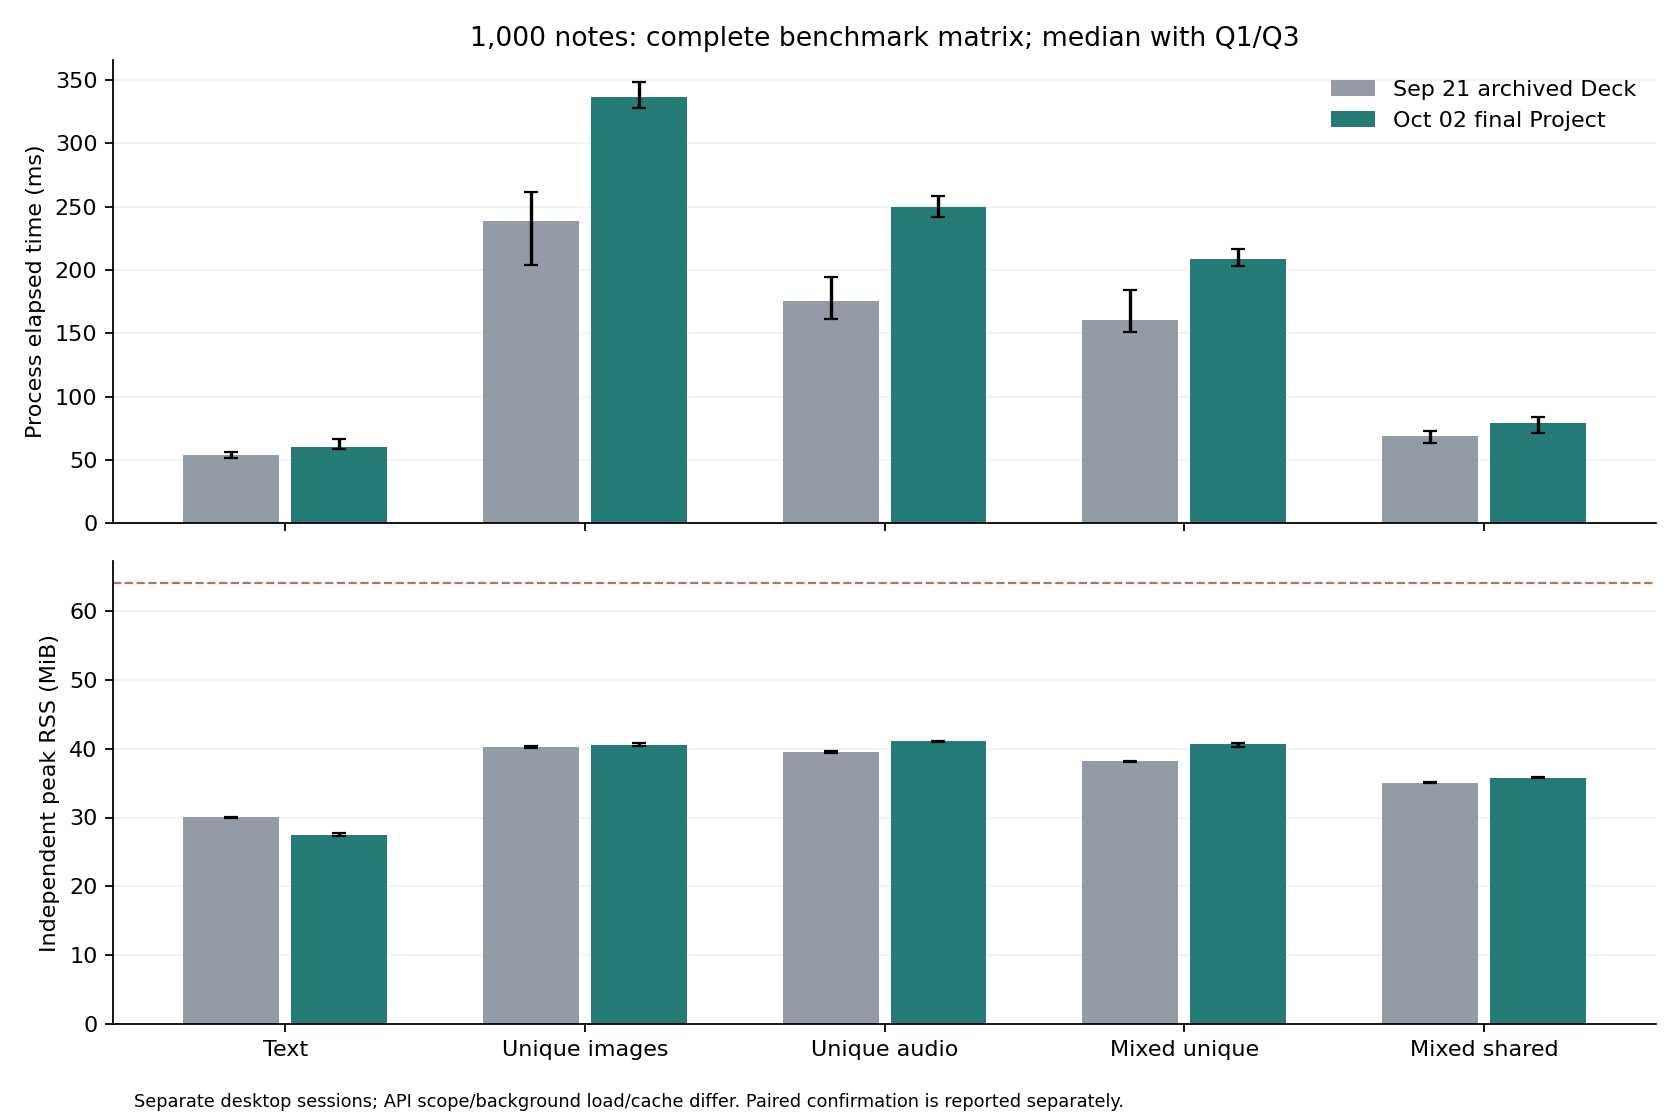

The file beside this chart, header and first rows:
profile, notes, media_files, media_bytes, time_saved_pct, time_saved_ms, genanki_over_rust, rust_time_ms_n, rust_time_ms_median, rust_time_ms_q1, rust_time_ms_q3, rust_time_ms_min, rust_time_ms_max, rust_rss_mib_n, rust_rss_mib_median, rust_rss_mib_q1, rust_rss_mib_q3, rust_rss_mib_min, rust_rss_mib_max, rust_apkg_bytes_n, rust_apkg_bytes_median, rust_apkg_bytes_q1, rust_apkg_bytes_q3, rust_apkg_bytes_min
basic-mixed-text-v1, 100, 0, 0, 60.84, 52.82, 2.553, 10, 34, 30.48, 37.93, 28.69, 62.96, 5, 14.23, 14.17, 14.23, 14.06, 14.41, 10, 96383, 96383, 96384, 96381
basic-mixed-text-v1, 200, 0, 0, 59.29, 54.83, 2.456, 10, 37.65, 34.61, 45.43, 33.98, 54.55, 5, 15.67, 15.64, 15.81, 15.62, 15.89, 10, 134363, 134363, 134363, 134361
basic-mixed-text-v1, 500, 0, 0, 51.31, 48.47, 2.054, 10, 45.98, 43.55, 49.91, 41.95, 75.56, 5, 19.88, 19.84, 19.92, 19.83, 20.2, 10, 247734, 247734, 247735, 247732
basic-mixed-text-v1, 1000, 0, 0, 40.51, 41.21, 1.681, 10, 60.51, 58.3, 66.37, 57.06, 80.72, 5, 27.5, 27.3, 27.69, 27.17, 28.03, 10, 436478, 436478, 436478, 436477
basic-image-unique-v2, 100, 100, 6415200, 51.87, 56.19, 2.078, 10, 52.13, 51.42, 63.63, 50.57, 77.69, 5, 22.69, 22.56, 22.7, 22.22, 22.89, 10, 6539949, 6539948, 6539949, 6539948
basic-image-unique-v2, 200, 200, 12830400, 38.43, 52.97, 1.624, 10, 84.88, 81.01, 95.74, 75.29, 193.7, 5, 24.69, 24.53, 24.73, 24.44, 24.95, 10, 13021878, 13021878, 13021880, 13021877
basic-image-unique-v2, 500, 500, 32076000, 16.95, 34.4, 1.204, 10, 168.6, 157.6, 175.7, 153.6, 186.7, 5, 30.59, 30.45, 30.97, 30.31, 31.3, 10, 32466414, 32466413, 32466414, 32466412
basic-image-unique-v2, 1000, 1000, 64152000, 2.85, 9.869, 1.029, 10, 336.4, 327.4, 348.4, 318.2, 637.3, 5, 40.58, 40.41, 40.75, 40.02, 40.97, 10, 64874060, 64874059, 64874061, 64874059
basic-audio-unique-v2, 100, 100, 3204400, 54.82, 58.34, 2.214, 10, 48.07, 44.48, 53.33, 41.6, 56.53, 5, 22.75, 22.55, 22.77, 22.23, 22.81, 10, 3299760, 3299758, 3299762, 3299758
basic-audio-unique-v2, 200, 200, 6408800, 46.55, 58.38, 1.871, 10, 67.04, 65.21, 77.58, 63.09, 143.1, 5, 25.75, 25.67, 25.81, 25.58, 25.89, 10, 6560737, 6560737, 6560737, 6560735
basic-audio-unique-v2, 500, 500, 16022000, 30.03, 54.48, 1.429, 10, 126.9, 124.2, 128, 119.2, 137.4, 5, 31.58, 31.56, 31.61, 31.5, 31.84, 10, 16325986, 16325986, 16325986, 16325985
basic-audio-unique-v2, 1000, 1000, 32044000, 10.74, 30.08, 1.12, 10, 249.9, 241.9, 258.5, 234.6, 300.4, 5, 41.09, 40.98, 41.14, 40.66, 41.27, 10, 32597929, 32597928, 32597929, 32597861
basic-mixed-unique-v2, 100, 70, 3527400, 49.2, 48.76, 1.968, 10, 50.35, 46.18, 56.98, 41.04, 78.55, 5, 23.73, 23.58, 23.86, 23.02, 23.92, 10, 3636122, 3636122, 3636123, 3636122
basic-mixed-unique-v2, 200, 140, 7054800, 36.83, 42.19, 1.583, 10, 72.36, 64.57, 77.98, 63.79, 85.95, 5, 26.23, 26.19, 26.23, 25.94, 26.45, 10, 7218533, 7218532, 7218534, 7218531
basic-mixed-unique-v2, 500, 350, 17637000, 27.91, 45.28, 1.387, 10, 117, 111.9, 127.3, 108.8, 143.6, 5, 31.69, 31.62, 31.78, 31.59, 31.94, 10, 17959347, 17959347, 17959347, 17959345
basic-mixed-unique-v2, 1000, 700, 35274000, 15.33, 37.71, 1.181, 10, 208.2, 203, 216.4, 192, 272.8, 5, 40.59, 40.27, 40.81, 40.19, 41.0, 10, 35858388, 35858388, 35858389, 35858387
basic-mixed-shared-v2, 100, 49, 2469180, 58.15, 57.7, 2.39, 10, 41.53, 40.23, 49.45, 36.23, 74.55, 5, 22.16, 21.98, 22.25, 21.73, 22.28, 10, 2572090, 2572089, 2572091, 2572089
basic-mixed-shared-v2, 200, 49, 2469180, 56.02, 57.49, 2.274, 10, 45.13, 43.74, 64.33, 42.41, 82.41, 5, 23.45, 23.42, 23.66, 23.38, 23.77, 10, 2610637, 2610637, 2610638, 2610635
basic-mixed-shared-v2, 500, 49, 2469180, 40.5, 43.8, 1.681, 10, 64.34, 55.59, 70.95, 51.82, 92.62, 5, 28.3, 28.25, 28.42, 27.97, 28.45, 10, 2725254, 2725254, 2725255, 2725253
basic-mixed-shared-v2, 1000, 49, 2469180, 31.63, 36.54, 1.463, 10, 78.98, 70.98, 83.89, 69.54, 94.37, 5, 35.67, 35.67, 35.88, 35.23, 36.3, 10, 2916193, 2916193, 2916194, 2916192
